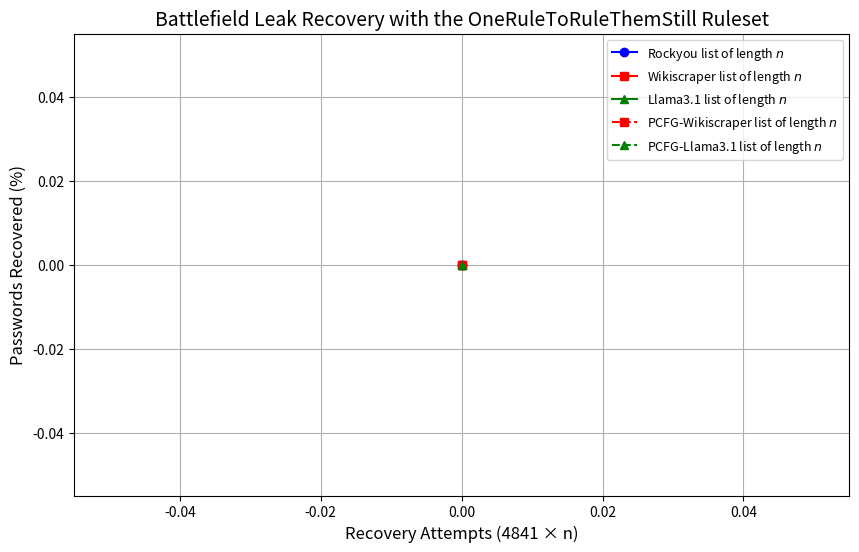

The matplotlib source for this figure:
import os
import matplotlib.pyplot as plt
import numpy as np

# Configuratie: definieer de modellen en hun bestandsnamen
models = [
    {"name": "Rockyou", "filename": "battlefieldrockyou{}_results.txt", "color": "b", "marker": "o", "linestyle": "-"},
    {"name": "Wikiscraper", "filename": "battlefieldscrape{}_results.txt", "color": "r", "marker": "s", "linestyle": "-"},
    {"name": "Llama3.1", "filename": "battlefieldllama31{}_results.txt", "color": "green", "marker": "^", "linestyle": "-"},
    {"name": "PCFG-Wikiscraper", "filename": "battlefieldscrapepcfg{}_results.txt", "color": "r", "marker": "s", "linestyle": "--"},
    {"name": "PCFG-Llama3.1", "filename": "battlefieldllamapcfg{}_results.txt", "color": "green", "marker": "^", "linestyle": "--"}
]

folder_path = './'  # Pas dit aan naar het juiste pad

data = {model["name"]: {"x": [0], "y": [0]} for model in models}
overlap_data = {"Scrape vs Rockyou": {"x": [0], "y": [0]},
               "Llama vs Rockyou": {"x": [0], "y": [0]},
               "Llama vs Scrape": {"x": [0], "y": [0]}}

# Verzamelen van data
for i in range(1, 11):
    sets = {}
    for model in models:
        file_path = os.path.join(folder_path, model["filename"].format(i * 1000))
        if os.path.exists(file_path):
            with open(file_path, 'r', encoding='utf-8') as file:
                sets[model["name"]] = set(file.read().splitlines())
            data[model["name"]]["x"].append(i * 1000)
            data[model["name"]]["y"].append(len(sets[model["name"]]))
    
    # Bereken overlap
    if "Rockyou" in sets and "Scrape" in sets:
        percentage = 100 * (len(sets["Scrape"] - sets["Scrape"].intersection(sets["Rockyou"])) / 
                            len(sets["Scrape"].union(sets["Rockyou"])))
        overlap_data["Scrape vs Rockyou"]["x"].append(i * 1000)
        overlap_data["Scrape vs Rockyou"]["y"].append(percentage)
    
    if "Rockyou" in sets and "Llama" in sets:
        percentage = 100 * (len(sets["Llama"] - sets["Llama"].intersection(sets["Rockyou"])) / 
                            len(sets["Llama"].union(sets["Rockyou"])))
        overlap_data["Llama vs Rockyou"]["x"].append(i * 1000)
        overlap_data["Llama vs Rockyou"]["y"].append(percentage)
    
    if "Scrape" in sets and "Llama" in sets:
        percentage = 100 * (len(sets["Llama"] - sets["Llama"].intersection(sets["Scrape"])) / 
                            len(sets["Llama"].union(sets["Scrape"])))
        overlap_data["Llama vs Scrape"]["x"].append(i * 1000)
        overlap_data["Llama vs Scrape"]["y"].append(percentage)

# Plotfunctie
rule = 4841
hashtotal = 292115

def plot_recoveries():
    plt.figure(figsize=(10, 6))
    for model in models:
        plt.plot(np.array(data[model["name"]]["x"]) * rule,
                 100 * np.array(data[model["name"]]["y"]) / hashtotal,
                 marker=model["marker"], linestyle=model["linestyle"],
                 color=model["color"], label=f'{model["name"]} list of length $n$')
    
    plt.title('Battlefield Leak Recovery with the OneRuleToRuleThemStill Ruleset', fontsize=14)
    plt.xlabel('Recovery Attempts (4841 × n)', fontsize=12)
    plt.ylabel('Passwords Recovered (%)', fontsize=12)
    plt.grid(True)
    plt.legend(fontsize=9, loc='best')
    plt.show()

def plot_uniqueness():
    plt.figure(figsize=(10, 6))
    for key, values in overlap_data.items():
        plt.plot(np.array(values["x"]) * rule, values["y"], marker='o', linestyle='-', label=key)
    
    plt.title('Percentage of Unique Passwords recovered per Method', fontsize=14)
    plt.xlabel('Recovery Attempts (4841 × n)', fontsize=12)
    plt.ylabel('Unique Recovered Passwords (%)', fontsize=12)
    plt.grid(True)
    plt.legend(fontsize=11, loc='best')
    plt.show()

# Aanroepen van functies
plot_recoveries()
# plot_uniqueness()
